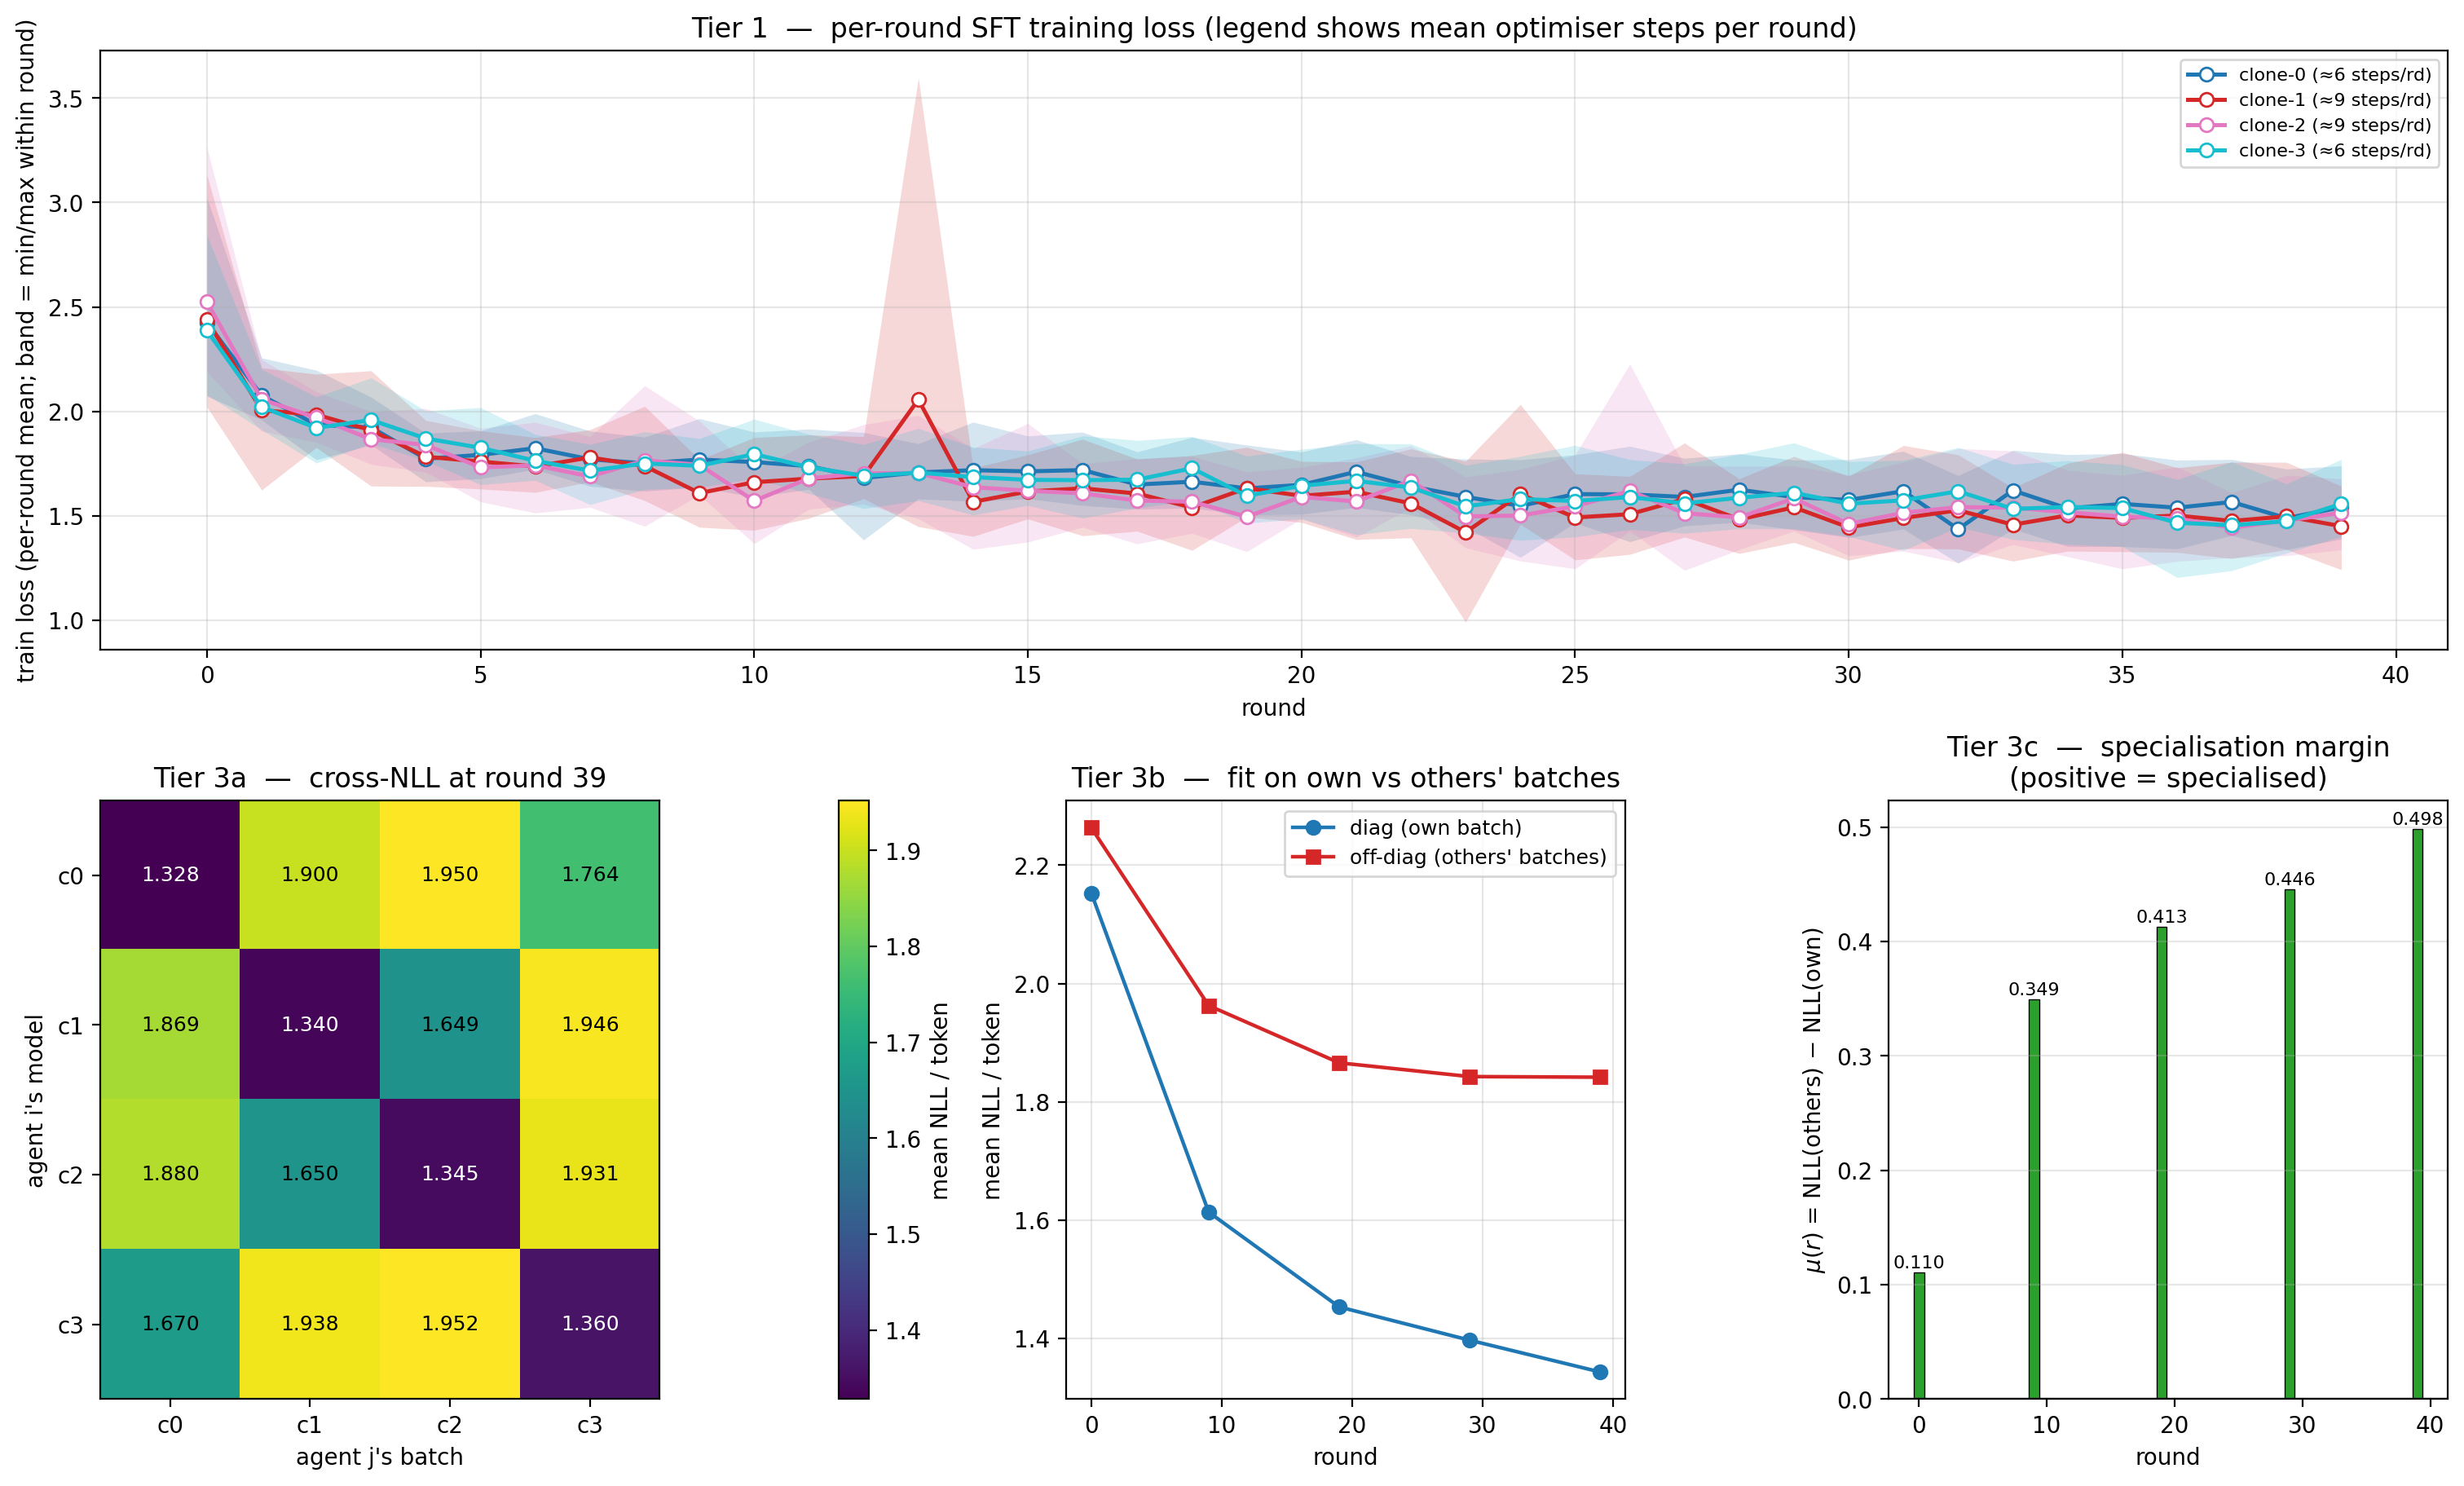

The data file committed next to this chart (first rows):
round, agent_i, agent_j, nll, n_prompts, n_tokens
0, clone-0, clone-0, 2.147, 64, 5073
0, clone-0, clone-1, 2.386, 64, 5421
0, clone-0, clone-2, 2.463, 64, 5307
0, clone-0, clone-3, 2.152, 64, 4715
0, clone-1, clone-0, 2.164, 64, 5073
0, clone-1, clone-1, 2.154, 64, 5421
0, clone-1, clone-2, 2.3, 64, 5307
0, clone-1, clone-3, 2.106, 64, 4715
0, clone-2, clone-0, 2.168, 64, 5073
0, clone-2, clone-1, 2.244, 64, 5421
0, clone-2, clone-2, 2.227, 64, 5307
0, clone-2, clone-3, 2.114, 64, 4715
0, clone-3, clone-0, 2.209, 64, 5073
0, clone-3, clone-1, 2.386, 64, 5421
0, clone-3, clone-2, 2.466, 64, 5307
0, clone-3, clone-3, 2.084, 64, 4715
9, clone-0, clone-0, 1.669, 64, 4745
9, clone-0, clone-1, 2.019, 64, 5289
9, clone-0, clone-2, 2.028, 64, 4896
9, clone-0, clone-3, 1.902, 64, 5270
9, clone-1, clone-0, 2.044, 64, 4745
9, clone-1, clone-1, 1.572, 64, 5289
9, clone-1, clone-2, 1.816, 64, 4896
9, clone-1, clone-3, 1.973, 64, 5270
9, clone-2, clone-0, 2.046, 64, 4745
9, clone-2, clone-1, 1.816, 64, 5289
9, clone-2, clone-2, 1.57, 64, 4896
9, clone-2, clone-3, 1.981, 64, 5270
9, clone-3, clone-0, 1.942, 64, 4745
9, clone-3, clone-1, 1.977, 64, 5289
9, clone-3, clone-2, 2.008, 64, 4896
9, clone-3, clone-3, 1.643, 64, 5270
19, clone-0, clone-0, 1.51, 64, 5264
19, clone-0, clone-1, 1.981, 64, 4437
19, clone-0, clone-2, 1.948, 64, 4579
19, clone-0, clone-3, 1.755, 64, 5413
19, clone-1, clone-0, 1.919, 64, 5264
19, clone-1, clone-1, 1.482, 64, 4437
19, clone-1, clone-2, 1.67, 64, 4579
19, clone-1, clone-3, 1.861, 64, 5413
19, clone-2, clone-0, 1.932, 64, 5264
19, clone-2, clone-1, 1.798, 64, 4437
19, clone-2, clone-2, 1.396, 64, 4579
19, clone-2, clone-3, 1.891, 64, 5413
19, clone-3, clone-0, 1.784, 64, 5264
19, clone-3, clone-1, 1.925, 64, 4437
19, clone-3, clone-2, 1.926, 64, 4579
19, clone-3, clone-3, 1.426, 64, 5413
29, clone-0, clone-0, 1.346, 64, 4875
29, clone-0, clone-1, 1.912, 64, 5041
29, clone-0, clone-2, 1.939, 64, 5599
29, clone-0, clone-3, 1.737, 64, 5048
29, clone-1, clone-0, 1.853, 64, 4875
29, clone-1, clone-1, 1.385, 64, 5041
29, clone-1, clone-2, 1.733, 64, 5599
29, clone-1, clone-3, 1.922, 64, 5048
29, clone-2, clone-0, 1.847, 64, 4875
29, clone-2, clone-1, 1.698, 64, 5041
29, clone-2, clone-2, 1.459, 64, 5599
29, clone-2, clone-3, 1.905, 64, 5048
... 20 more rows
